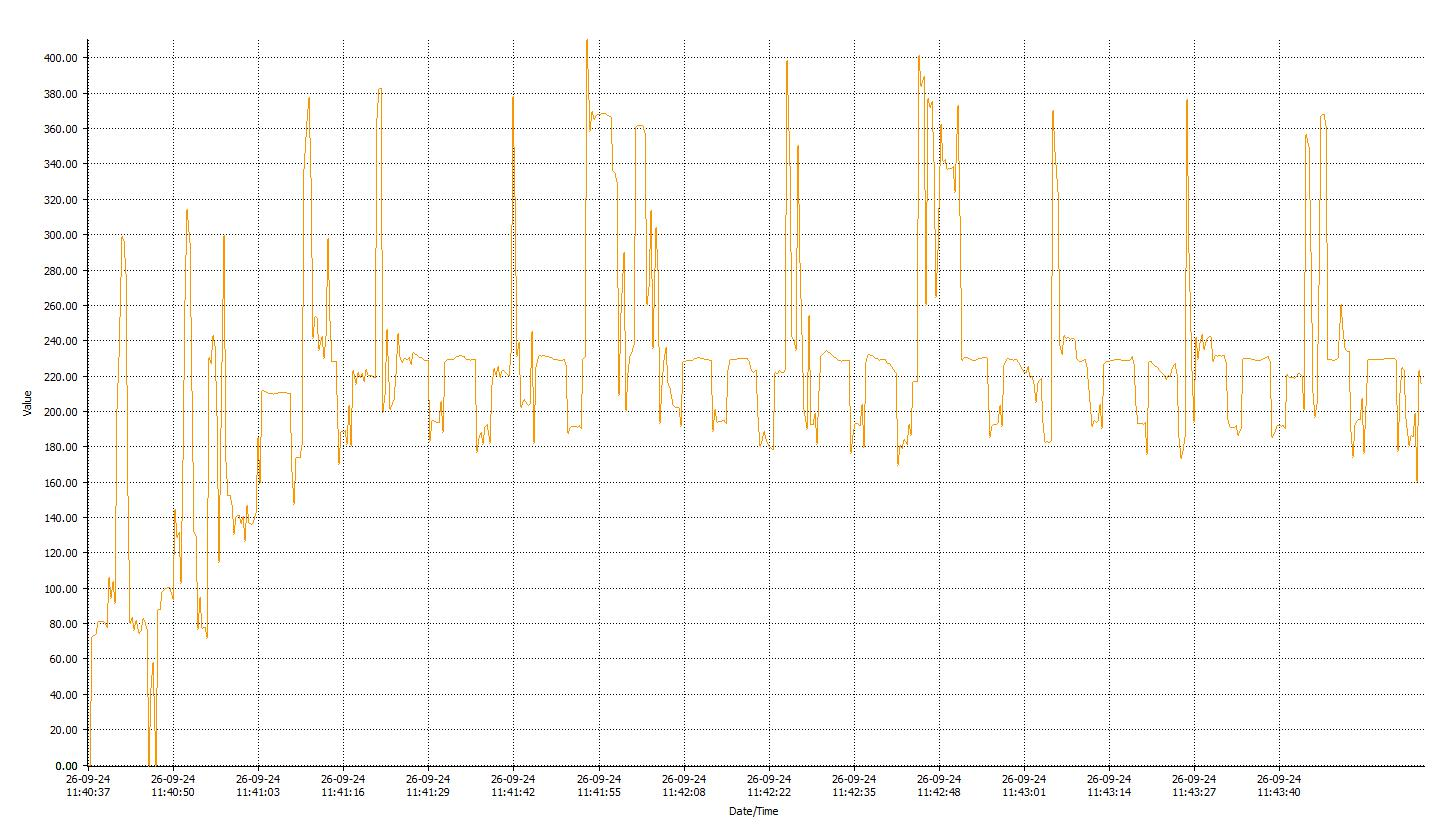

Source data for this figure (header and first rows):
No., Date/Time, Function, Range, Value, Unit
1, 2026-09-24 11:40:37, DCmA, 60, 0.00, mA
2, 2026-09-24 11:40:38, DCmA, 600, 0.0, mA
3, 2026-09-24 11:40:38, DCmA, 600, 72.6, mA
4, 2026-09-24 11:40:38, DCmA, 600, 73.0, mA
5, 2026-09-24 11:40:38, DCmA, 600, 74.0, mA
6, 2026-09-24 11:40:39, DCmA, 600, 81.3, mA
7, 2026-09-24 11:40:39, DCmA, 600, 81.1, mA
8, 2026-09-24 11:40:39, DCmA, 600, 81.3, mA
9, 2026-09-24 11:40:40, DCmA, 600, 80.1, mA
10, 2026-09-24 11:40:40, DCmA, 600, 77.8, mA
11, 2026-09-24 11:40:40, DCmA, 600, 106.1, mA
12, 2026-09-24 11:40:41, DCmA, 600, 94.5, mA
13, 2026-09-24 11:40:41, DCmA, 600, 104.0, mA
14, 2026-09-24 11:40:41, DCmA, 600, 92.0, mA
15, 2026-09-24 11:40:42, DCmA, 600, 201.9, mA
16, 2026-09-24 11:40:42, DCmA, 600, 231.0, mA
17, 2026-09-24 11:40:42, DCmA, 600, 298.7, mA
18, 2026-09-24 11:40:43, DCmA, 600, 296.2, mA
19, 2026-09-24 11:40:43, DCmA, 600, 277.7, mA
20, 2026-09-24 11:40:43, DCmA, 600, 151.8, mA
21, 2026-09-24 11:40:44, DCmA, 600, 80.3, mA
22, 2026-09-24 11:40:44, DCmA, 600, 83.3, mA
23, 2026-09-24 11:40:44, DCmA, 600, 76.6, mA
24, 2026-09-24 11:40:45, DCmA, 600, 81.9, mA
25, 2026-09-24 11:40:45, DCmA, 600, 74.2, mA
26, 2026-09-24 11:40:45, DCmA, 600, 76.0, mA
27, 2026-09-24 11:40:46, DCmA, 600, 82.8, mA
28, 2026-09-24 11:40:46, DCmA, 600, 80.5, mA
29, 2026-09-24 11:40:46, DCmA, 600, 76.7, mA
30, 2026-09-24 11:40:47, DCmA, 60, 0.00, mA
31, 2026-09-24 11:40:47, DCmA, 60, 43.94, mA
32, 2026-09-24 11:40:47, DCmA, 60, 58.11, mA
33, 2026-09-24 11:40:48, DCmA, 600, 0.0, mA
34, 2026-09-24 11:40:48, DCmA, 600, 88.2, mA
35, 2026-09-24 11:40:48, DCmA, 600, 87.2, mA
36, 2026-09-24 11:40:49, DCmA, 600, 98.0, mA
37, 2026-09-24 11:40:49, DCmA, 600, 99.4, mA
38, 2026-09-24 11:40:49, DCmA, 600, 99.6, mA
39, 2026-09-24 11:40:50, DCmA, 600, 100.5, mA
40, 2026-09-24 11:40:50, DCmA, 600, 99.9, mA
41, 2026-09-24 11:40:50, DCmA, 600, 93.6, mA
42, 2026-09-24 11:40:51, DCmA, 600, 144.5, mA
43, 2026-09-24 11:40:51, DCmA, 600, 128.5, mA
44, 2026-09-24 11:40:51, DCmA, 600, 131.5, mA
45, 2026-09-24 11:40:52, DCmA, 600, 103.1, mA
46, 2026-09-24 11:40:52, DCmA, 600, 172.7, mA
47, 2026-09-24 11:40:52, DCmA, 600, 263.3, mA
48, 2026-09-24 11:40:53, DCmA, 600, 314.0, mA
49, 2026-09-24 11:40:53, DCmA, 600, 295.2, mA
50, 2026-09-24 11:40:53, DCmA, 600, 211.2, mA
51, 2026-09-24 11:40:54, DCmA, 600, 131.5, mA
52, 2026-09-24 11:40:54, DCmA, 600, 129.2, mA
53, 2026-09-24 11:40:54, DCmA, 600, 77.0, mA
54, 2026-09-24 11:40:55, DCmA, 600, 94.7, mA
55, 2026-09-24 11:40:55, DCmA, 600, 77.5, mA
56, 2026-09-24 11:40:55, DCmA, 600, 77.8, mA
57, 2026-09-24 11:40:56, DCmA, 600, 72.4, mA
58, 2026-09-24 11:40:56, DCmA, 600, 230.5, mA
59, 2026-09-24 11:40:56, DCmA, 600, 227.1, mA
60, 2026-09-24 11:40:57, DCmA, 600, 242.8, mA
... 589 more rows
